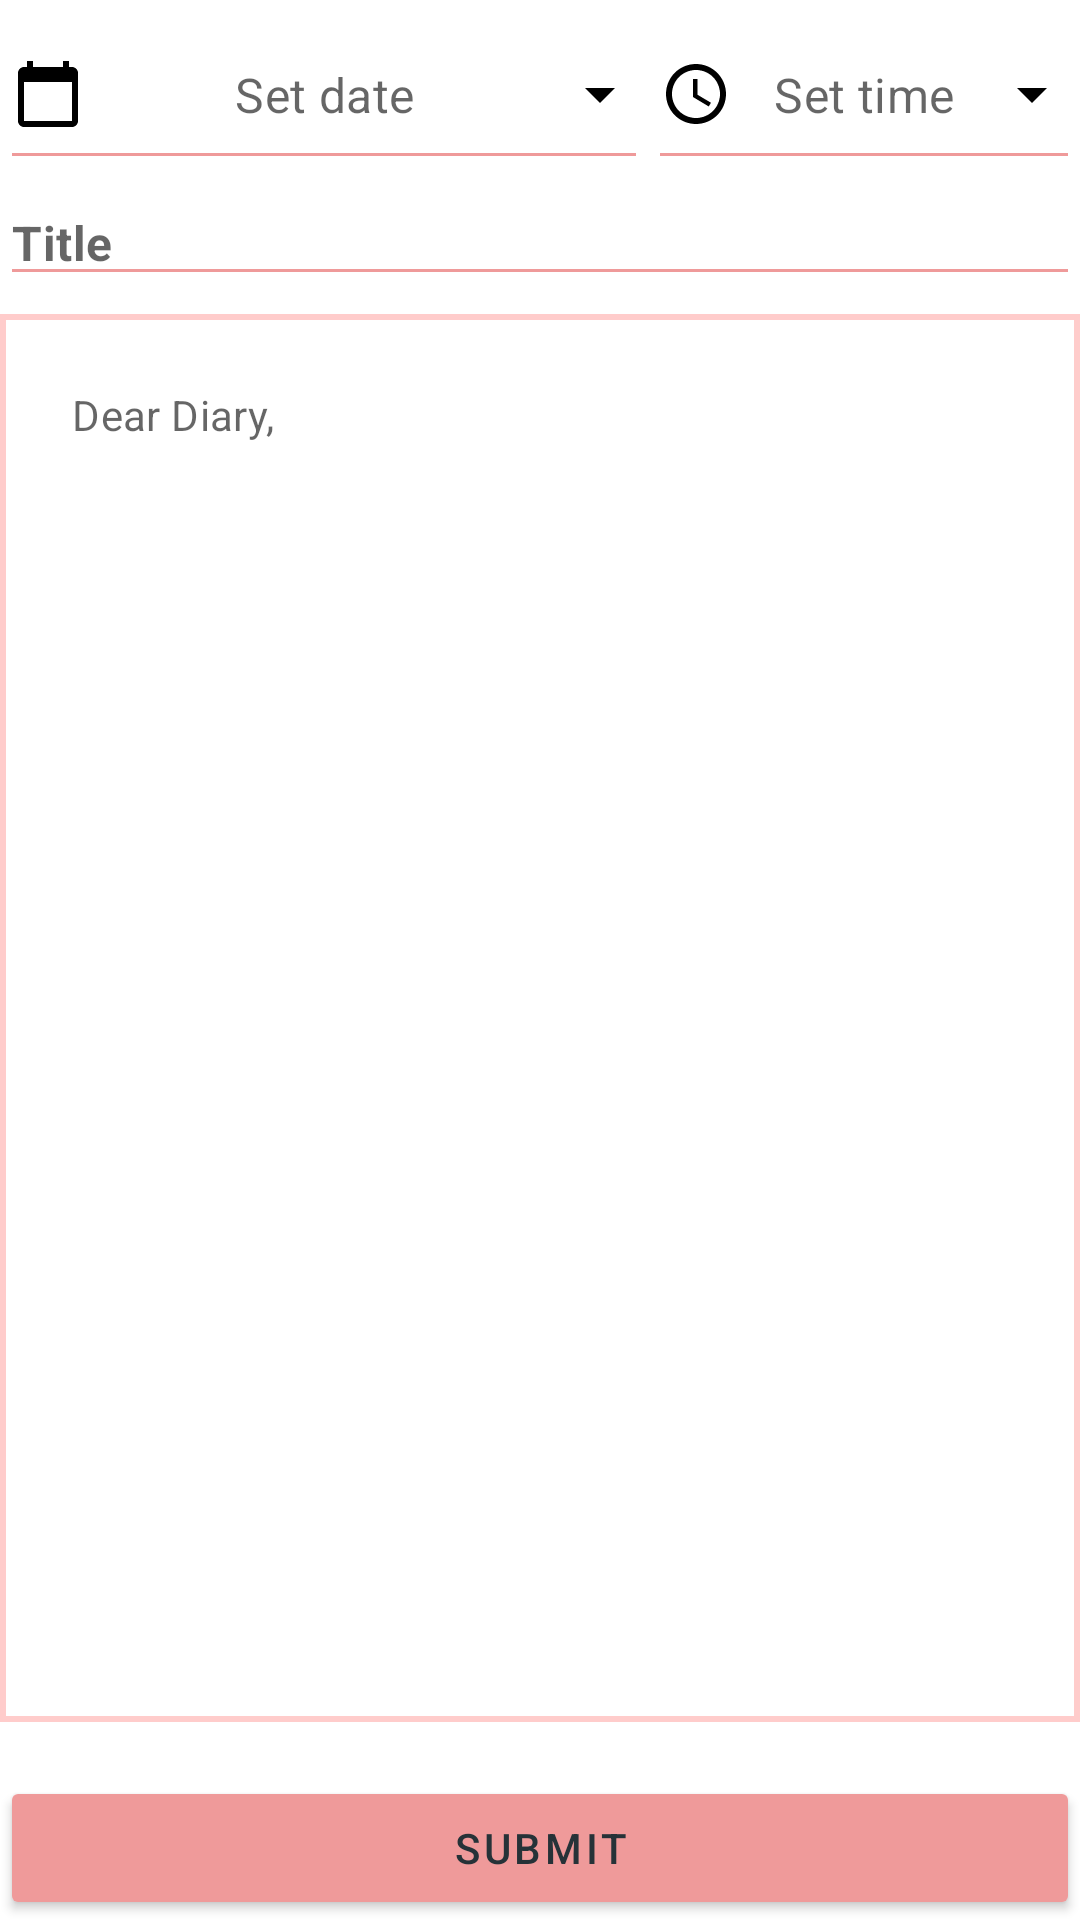

Android layout source for this screen:
<!-- AndroidManifest.xml: application theme Theme.LatihanCRUD_DailyAgenda -->
<!-- res/layout/activity_add_diary.xml -->
<?xml version="1.0" encoding="utf-8"?>
<RelativeLayout
    xmlns:android="http://schemas.android.com/apk/res/android"
    android:layout_width="match_parent"
    android:layout_height="match_parent"
    android:layout_margin="@dimen/layoutPadding">

    <include
        android:id="@+id/add_container"
        layout="@layout/add_edit_layout"
        android:layout_marginBottom="@dimen/viewPadding"
        android:layout_height="wrap_content"
        android:layout_width="match_parent"
        android:layout_above="@id/add_button_save"
        android:layout_alignParentTop="true"/>

    <Button
        android:id="@+id/add_button_save"
        android:layout_width="match_parent"
        android:layout_height="wrap_content"
        android:text="submit"
        style="@style/AppTextAppearance.Button"
        android:layout_alignParentBottom="true"/>

</RelativeLayout>
<!-- res/layout/add_edit_layout.xml (included above) -->
<?xml version="1.0" encoding="utf-8"?>
<LinearLayout
    xmlns:android="http://schemas.android.com/apk/res/android"
    xmlns:app="http://schemas.android.com/apk/res-auto"
    xmlns:tools="http://schemas.android.com/tools"
    android:layout_width="match_parent"
    android:layout_height="wrap_content"
    tools:context=".AddDiary"
    android:orientation="vertical">

    <LinearLayout
        android:layout_width="match_parent"
        android:layout_height="wrap_content"
        android:weightSum="5"
        android:orientation="horizontal">
        <EditText
            android:id="@+id/input_date"
            android:layout_width="0dp"
            android:layout_height="60dp"
            android:layout_weight="3"
            android:clickable="false"
            android:cursorVisible="false"
            android:focusable="false"
            android:focusableInTouchMode="false"
            android:drawableStart="@drawable/ic_calendar"
            android:drawableLeft="@drawable/ic_calendar"
            android:drawableEnd="@drawable/ic_dropdown"
            android:drawableRight="@drawable/ic_dropdown"
            android:hint="Set date"
            android:gravity="center"
            android:drawablePadding="@dimen/subviewPadding"
            android:layout_gravity="center"
            style="?attr/textAppearanceSubtitle1"
            android:backgroundTint="?attr/colorPrimary"/>

        <EditText
            android:id="@+id/input_time"
            android:layout_width="0dp"
            android:layout_weight="2"
            android:layout_height="60dp"
            android:clickable="false"
            android:cursorVisible="false"
            android:focusable="false"
            android:focusableInTouchMode="false"
            android:drawableStart="@drawable/ic_time"
            android:drawableLeft="@drawable/ic_time"
            android:drawableEnd="@drawable/ic_dropdown"
            android:drawableRight="@drawable/ic_dropdown"
            android:hint="Set time"
            android:gravity="center"
            android:drawablePadding="@dimen/subviewPadding"
            android:layout_gravity="center"
            style="?attr/textAppearanceSubtitle1"
            android:backgroundTint="?attr/colorPrimary"/>
    </LinearLayout>

    <EditText
        android:id="@+id/input_title"
        android:layout_width="match_parent"
        android:layout_height="wrap_content"
        android:inputType="text"
        android:importantForAutofill="no"
        android:hint="Title"
        style="?attr/textAppearanceSubtitle1"
        android:textStyle="bold"
        android:gravity="top"
        android:backgroundTint="?attr/colorPrimary"/>

    <EditText
        android:id="@+id/input_content"
        android:layout_width="match_parent"
        android:layout_height="match_parent"
        android:inputType="textMultiLine"
        android:importantForAutofill="no"
        android:layout_marginVertical="@dimen/subviewPadding"
        android:background="@drawable/costum_edittext"
        android:hint="Dear Diary,"
        android:gravity="top"
        style="?attr/textAppearanceSubtitle1"
        android:textSize="14sp"
        android:padding="@dimen/layoutPadding" />


</LinearLayout>
<!-- resources referenced by this layout -->
<resources>
  <dimen name="layoutPadding">24dp</dimen>
  <dimen name="subviewPadding">6dp</dimen>
  <dimen name="viewPadding">12dp</dimen>
  <!-- drawable costum_edittext (drawable) -->
  <?xml version="1.0" encoding="utf-8"?>
  <shape xmlns:android="http://schemas.android.com/apk/res/android" android:shape="rectangle">
      <size android:height="50dp"/>
      <solid android:color="@color/white"/>
      <stroke android:color="?attr/colorPrimaryVariant" android:width="2dp"/>
  </shape>
  <!-- drawable ic_calendar (drawable) -->
  <?xml version="1.0" encoding="UTF-8" standalone="no"?>
  <vector xmlns:android="http://schemas.android.com/apk/res/android" android:height="24dp" android:tint="#000000" android:viewportHeight="24.0" android:viewportWidth="24.0" android:width="24dp">
    <path android:fillColor="@android:color/white" android:pathData="M20,3h-1L19,1h-2v2L7,3L7,1L5,1v2L4,3c-1.1,0 -2,0.9 -2,2v16c0,1.1 0.9,2 2,2h16c1.1,0 2,-0.9 2,-2L22,5c0,-1.1 -0.9,-2 -2,-2zM20,21L4,21L4,8h16v13z"/>
  </vector>
  <!-- drawable ic_dropdown (drawable) -->
  <?xml version="1.0" encoding="UTF-8" standalone="no"?>
  <vector xmlns:android="http://schemas.android.com/apk/res/android" android:height="24dp" android:tint="#000000" android:viewportHeight="24.0" android:viewportWidth="24.0" android:width="24dp">
    <path android:fillColor="@android:color/white" android:pathData="M7,10l5,5 5,-5z"/>
  </vector>
  <!-- drawable ic_time (drawable) -->
  <?xml version="1.0" encoding="UTF-8" standalone="no"?>
  <vector xmlns:android="http://schemas.android.com/apk/res/android" android:height="24dp" android:tint="#000000" android:viewportHeight="24.0" android:viewportWidth="24.0" android:width="24dp">
    <path android:fillColor="@android:color/white" android:pathData="M11.99,2C6.47,2 2,6.48 2,12s4.47,10 9.99,10C17.52,22 22,17.52 22,12S17.52,2 11.99,2zM12,20c-4.42,0 -8,-3.58 -8,-8s3.58,-8 8,-8 8,3.58 8,8 -3.58,8 -8,8z"/>
    <path android:fillColor="@android:color/white" android:pathData="M12.5,7H11v6l5.25,3.15 0.75,-1.23 -4.5,-2.67z"/>
  </vector>
  <style name="AppTextAppearance.Button" parent="TextAppearance.MaterialComponents.Button">
          <item name="android:textColor">@color/text_gray</item>
          <item name="backgroundTint">?attr/colorPrimary</item>
      </style>
  <style name="Theme.LatihanCRUD_DailyAgenda" parent="Theme.MaterialComponents.DayNight.DarkActionBar">
          
          <item name="colorPrimary">@color/purple_200</item>
          <item name="colorPrimaryVariant">@color/purple_700</item>
          <item name="colorOnPrimary">@color/black</item>
          
          <item name="colorSecondary">@color/teal_200</item>
          <item name="colorSecondaryVariant">@color/teal_200</item>
          <item name="colorOnSecondary">@color/black</item>
          
          <item name="android:statusBarColor" tools:targetApi="l">?attr/colorPrimaryVariant</item>
          
      </style>
  <color name="white">#FFFFFFFF</color>
  <color name="text_gray">#ff263238</color>
  <color name="purple_200">#FFBB86FC</color>
  <color name="purple_700">#FF3700B3</color>
  <color name="black">#FF000000</color>
  <color name="teal_200">#FF03DAC5</color>
</resources>
